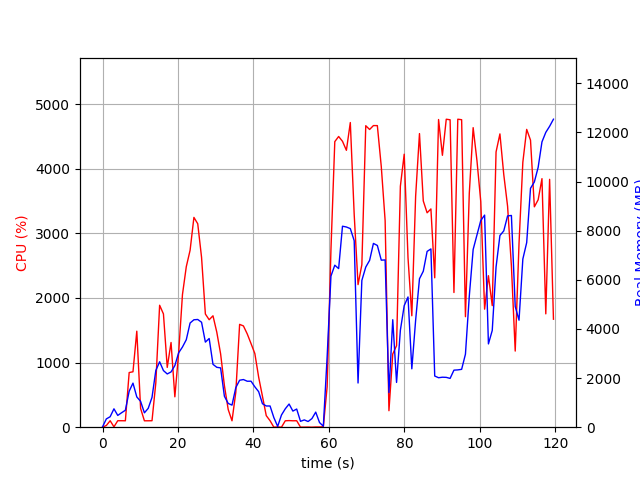

The file beside this chart, header and first rows:
elapsed_time, nproc, cpu, mem_real, mem_virtual
4.696846008300781e-05, 1, 0.0, 15.12, 3192
1.007, 2, 26.8, 337.7, 988.6
2.015, 2, 100.2, 426.9, 1061
3.023, 4, 6.0, 748.8, 2776
4.032, 2, 100.2, 479.4, 1834
5.04, 2, 100.2, 588.2, 1972
6.047, 2, 99.2, 689.8, 2104
7.056, 4, 845.7, 1466, 3915
8.065, 5, 857.7, 1795, 4708
9.076, 3, 1486, 1232, 3278
10.08, 3, 290.8, 1053, 3278
11.09, 2, 99.2, 584.9, 2016
12.1, 2, 99.2, 766.8, 2220
13.11, 3, 100.2, 1215, 3235
14.12, 4, 685.8, 2306, 5139
15.13, 4, 1887, 2664, 5383
16.14, 4, 1753, 2306, 5194
17.14, 4, 925.3, 2168, 5413
18.15, 4, 1311, 2250, 5794
19.16, 5, 470.0, 2508, 6978
20.17, 5, 1152, 3031, 7627
21.18, 5, 2052, 3264, 7550
22.19, 5, 2483, 3562, 8015
23.2, 5, 2738, 4242, 8312
24.21, 5, 3246, 4374, 8510
25.22, 5, 3148, 4386, 8614
26.24, 5, 2629, 4274, 8884
27.25, 4, 1751, 3464, 8277
28.25, 4, 1663, 3611, 8677
29.26, 3, 1724, 2560, 6308
30.27, 3, 1470, 2439, 6420
31.28, 3, 1136, 2415, 6492
32.29, 2, 644.2, 1260, 3668
33.3, 2, 273.7, 967.5, 3770
34.31, 2, 99.2, 899.2, 3790
35.31, 2, 540.9, 1612, 3892
36.32, 2, 1591, 1912, 4112
37.33, 2, 1567, 1940, 4136
38.34, 2, 1444, 1872, 4156
39.35, 2, 1293, 1873, 4156
40.36, 2, 1139, 1644, 4200
41.37, 2, 774.6, 1447, 4244
42.38, 2, 478.2, 955.9, 4288
43.38, 2, 178.7, 864.1, 4288
44.39, 2, 100.3, 863.7, 4288
45.4, 2, 0.0, 390.1, 1710
46.41, 2, 4.0, 32.2, 3232
47.41, 4, 0.0, 496.5, 2086
48.42, 4, 99.1, 749, 2443
49.43, 5, 102.2, 943.3, 2950
50.44, 3, 99.2, 656.1, 2022
51.45, 3, 100.1, 739.7, 2134
52.46, 3, 1.0, 239.4, 1456
53.46, 3, 1.0, 296.8, 1518
54.47, 3, 2.0, 231.8, 1450
55.48, 3, 0.0, 350.4, 1585
56.49, 5, 3.0, 613.5, 2391
57.5, 3, 3.0, 188.8, 1432
58.51, 1, 6.9, 40.48, 612
59.52, 1, 625.3, 2866, 10176
... 59 more rows
